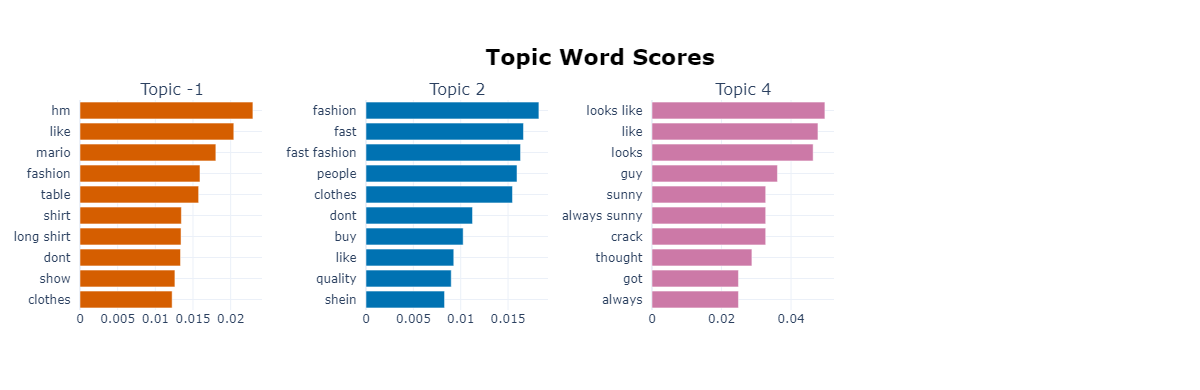

The table this chart was drawn from, first rows:
Subreddit, Flair, Title, Text, Posted Date, Comments
worldnews, , H&M accused of ‘greenwashing’ over plans…, , 2020, If you’re not ready to change your shopp…
worldnews, , H&M accused of ‘greenwashing’ over plans…, , 2020, Don't buy their clothes then Jesus
worldnews, , H&M accused of ‘greenwashing’ over plans…, , 2020, Lol buyers dont want to be blamed
worldnews, , H&M accused of ‘greenwashing’ over plans…, , 2020, Thanks Patriotact and Hasan Minhaj fir s…
worldnews, , H&M accused of ‘greenwashing’ over plans…, , 2020, Companies make products for you. You con…
worldnews, , H&M accused of ‘greenwashing’ over plans…, , 2020, Anything that's not sustainable is doome…
worldnews, , H&M accused of ‘greenwashing’ over plans…, , 2020, Many people just psychologically don't w…
worldnews, , H&M accused of ‘greenwashing’ over plans…, , 2020, I don't get what he's mad about. he's ma…
worldnews, , H&M accused of ‘greenwashing’ over plans…, , 2020, My H&M purchases have been quite long la…
worldnews, , H&M accused of ‘greenwashing’ over plans…, , 2020, this article is stupid. it argues that t…
worldnews, , H&M accused of ‘greenwashing’ over plans…, , 2020, The fashion industry isn't sustainable a…
worldnews, , H&M accused of ‘greenwashing’ over plans…, , 2020, After reading the article, I can conclud…
worldnews, , H&M accused of ‘greenwashing’ over plans…, , 2020, I'm really bored so I'll add my observat…
worldnews, , H&M accused of ‘greenwashing’ over plans…, , 2020, a
worldnews, , H&M accused of ‘greenwashing’ over plans…, , 2020, "Fashion" is killing environment no matt…
worldnews, , H&M accused of ‘greenwashing’ over plans…, , 2020, Can’t remember when I went shopping for …
worldnews, , H&M accused of ‘greenwashing’ over plans…, , 2020, Came here to say Hassan Minhaj called it…
worldnews, , H&M accused of ‘greenwashing’ over plans…, , 2020, What do you mean? I understand they have…
worldnews, , H&M accused of ‘greenwashing’ over plans…, , 2020, On one hand I do agree that we, as a soc…
worldnews, , H&M accused of ‘greenwashing’ over plans…, , 2020, H&M opened in my city a few years ago an…
worldnews, , H&M accused of ‘greenwashing’ over plans…, , 2020, Idc I love H&M
worldnews, , H&M accused of ‘greenwashing’ over plans…, , 2020, Lmao the solutions people here have. Mig…
worldnews, , H&M accused of ‘greenwashing’ over plans…, , 2020, We have enough clothes in the world to k…
blakelively, , At Versace for H&M Fashion Show in New Y…, , 2023, Absolutely stunning 😍
worldnews, , ‘Worst fashion wage theft’: workers go h…, , 2021, The most disgusting part is it's just £4…
worldnews, , ‘Worst fashion wage theft’: workers go h…, , 2021, I am still haunted by the images of moun…
worldnews, , ‘Worst fashion wage theft’: workers go h…, , 2021, NIke 12bn profit , H and M 300mil, Zara …
worldnews, , ‘Worst fashion wage theft’: workers go h…, , 2021, Don't buy fast fashion, people. It's ter…
worldnews, , ‘Worst fashion wage theft’: workers go h…, , 2021, But will you stop buying Nike, Zara and …
worldnews, , ‘Worst fashion wage theft’: workers go h…, , 2021, This is the best tl;dr I could make, [or…
worldnews, , ‘Worst fashion wage theft’: workers go h…, , 2021, Big business taking the piss out of the …
worldnews, , ‘Worst fashion wage theft’: workers go h…, , 2021, I only buy 2nd hand cloths. I look the s…
worldnews, , ‘Worst fashion wage theft’: workers go h…, , 2021, Can we just fucking admit that our moder…
worldnews, , ‘Worst fashion wage theft’: workers go h…, , 2021, The dirty secret of the global consumeri…
worldnews, , ‘Worst fashion wage theft’: workers go h…, , 2021, Most overseas production labor that is o…
worldnews, , ‘Worst fashion wage theft’: workers go h…, , 2021, >In 2021, Nike's global net income amoun…
worldnews, , ‘Worst fashion wage theft’: workers go h…, , 2021, This has been going on for decades. Ever…
worldnews, , ‘Worst fashion wage theft’: workers go h…, , 2021, Before going on a shopping spree, check …
worldnews, , ‘Worst fashion wage theft’: workers go h…, , 2021, Zoolander was actually a documentary.
worldnews, , ‘Worst fashion wage theft’: workers go h…, , 2021, Here I sit with same hoodie and sweatpan…
worldnews, , ‘Worst fashion wage theft’: workers go h…, , 2021, On the plus side, Dr Marten’s employee o…
worldnews, , ‘Worst fashion wage theft’: workers go h…, , 2021, Nike is the most ironic of them all. All…
worldnews, , ‘Worst fashion wage theft’: workers go h…, , 2021, In feudal times you knew who was feastin…
worldnews, , ‘Worst fashion wage theft’: workers go h…, , 2021, wtf this title
worldnews, , ‘Worst fashion wage theft’: workers go h…, , 2021, Consume less. Buy what you need. All thi…
worldnews, , ‘Worst fashion wage theft’: workers go h…, , 2021, What are you all complaining about? The …
worldnews, , ‘Worst fashion wage theft’: workers go h…, , 2021, Sounds like £41m in corporate bonuses
worldnews, , ‘Worst fashion wage theft’: workers go h…, , 2021, and you will not see outrage in us/uk so…
worldnews, , ‘Worst fashion wage theft’: workers go h…, , 2021, Put your money where your mouth is - sto…
streetwear, DISCUSSION, German Fashion Blogger Wore THAT H&M Hoo…, , 2018, He looks like Dennis from IASIP if he ke…
streetwear, DISCUSSION, German Fashion Blogger Wore THAT H&M Hoo…, , 2018, A $30 HM hoodie is now a hyped item wort…
streetwear, DISCUSSION, German Fashion Blogger Wore THAT H&M Hoo…, , 2018, ‘THAT’ h&m hoodie was only made in kids …
streetwear, DISCUSSION, German Fashion Blogger Wore THAT H&M Hoo…, , 2018, rami malek on crack
streetwear, DISCUSSION, German Fashion Blogger Wore THAT H&M Hoo…, , 2018, He looks like the type of guy to DM only…
streetwear, DISCUSSION, German Fashion Blogger Wore THAT H&M Hoo…, , 2018, Is this that guy from Always Sunny?
streetwear, DISCUSSION, German Fashion Blogger Wore THAT H&M Hoo…, , 2018, /r/iasip
streetwear, DISCUSSION, German Fashion Blogger Wore THAT H&M Hoo…, , 2018, r/madlads
streetwear, DISCUSSION, German Fashion Blogger Wore THAT H&M Hoo…, , 2018, You think he's into coke
streetwear, DISCUSSION, German Fashion Blogger Wore THAT H&M Hoo…, , 2018, this the type of dude to buy the supreme…
streetwear, DISCUSSION, German Fashion Blogger Wore THAT H&M Hoo…, , 2018, hit em with the blue steel
... 394 more rows
